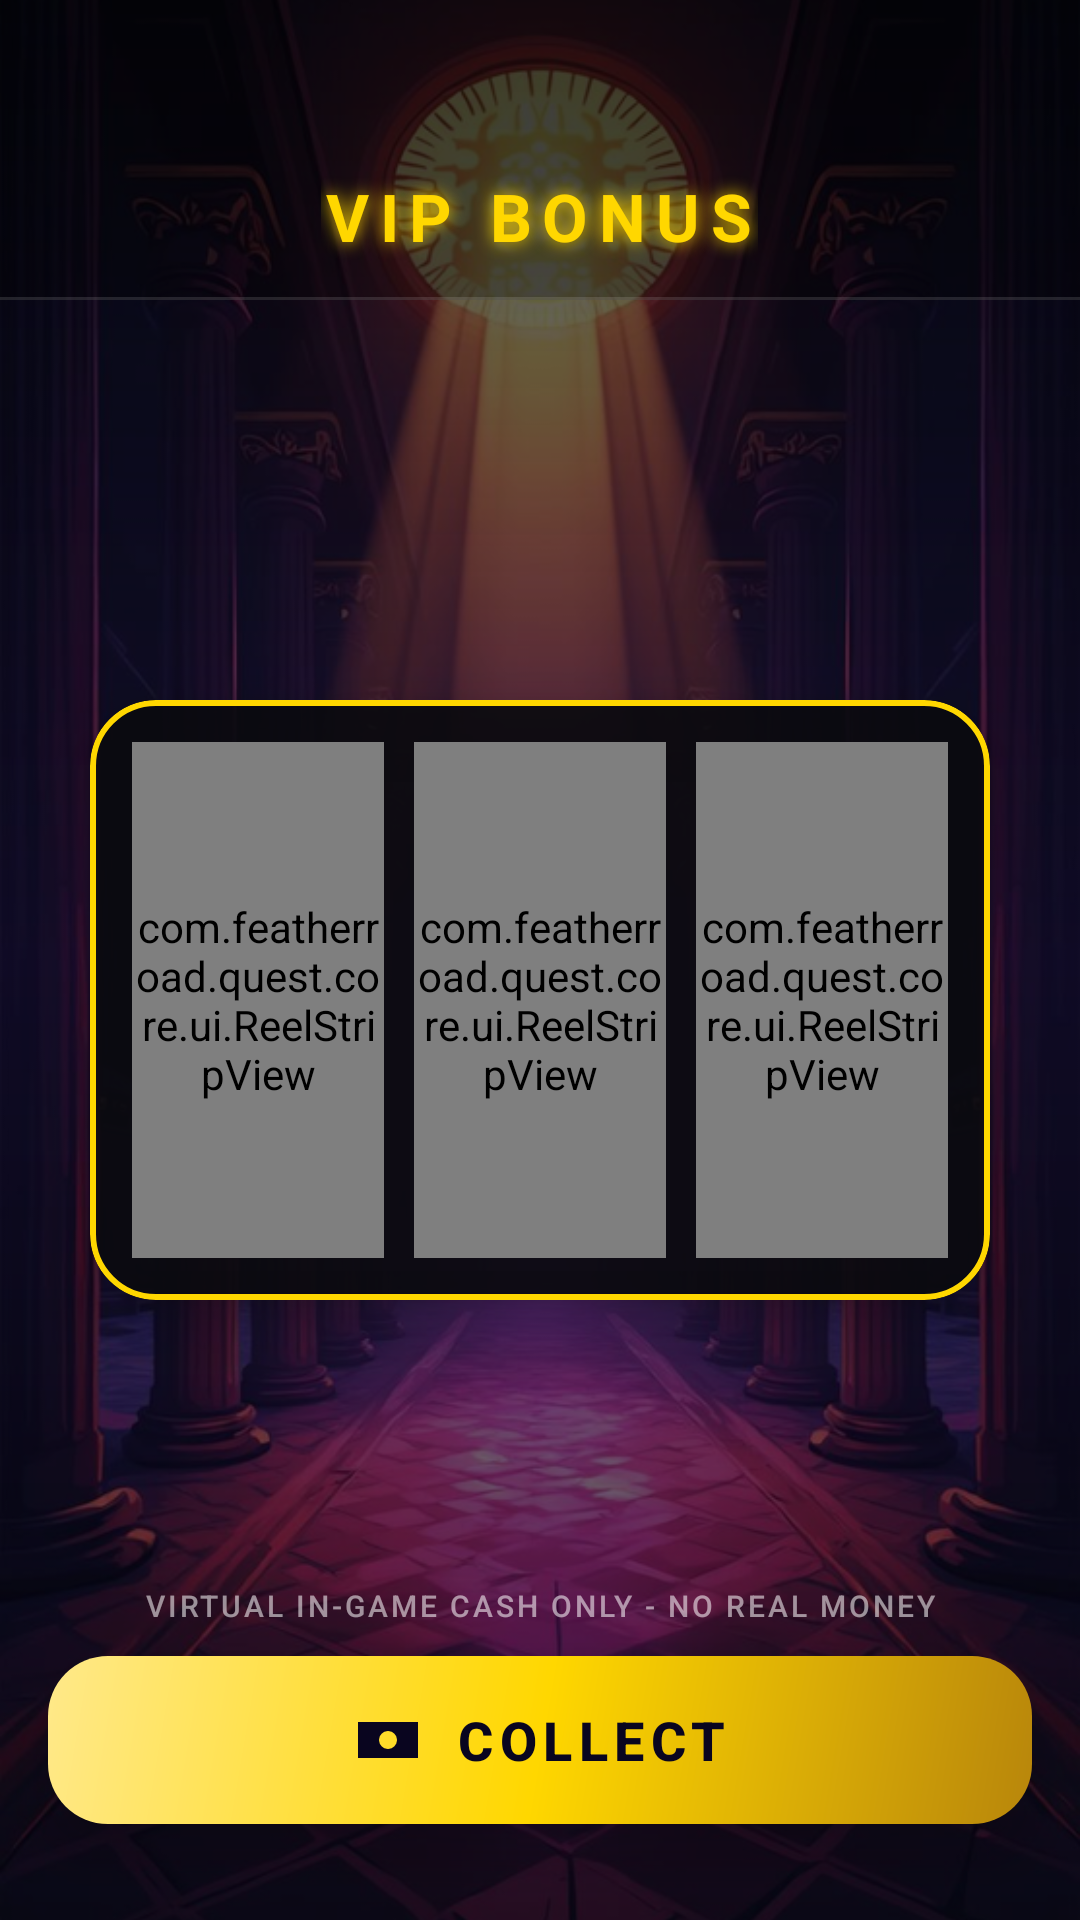

Produce the Android XML layout that renders to this screen, including the resource entries it uses.
<!-- AndroidManifest.xml: application theme Theme.Grand6Csno -->
<!-- res/layout/fragment_vip_bonus.xml -->
<?xml version="1.0" encoding="utf-8"?>
<androidx.constraintlayout.widget.ConstraintLayout xmlns:android="http://schemas.android.com/apk/res/android"
    xmlns:app="http://schemas.android.com/apk/res-auto"
    android:layout_width="match_parent"
    android:layout_height="match_parent"
    android:background="@drawable/bg_gradient_bonus">

    <ImageView
        android:id="@+id/bonus_background"
        android:layout_width="0dp"
        android:layout_height="0dp"
        android:importantForAccessibility="no"
        android:scaleType="centerCrop"
        android:src="@drawable/bg_bonus"
        app:layout_constraintBottom_toBottomOf="parent"
        app:layout_constraintEnd_toEndOf="parent"
        app:layout_constraintStart_toStartOf="parent"
        app:layout_constraintTop_toTopOf="parent" />

    <View
        android:id="@+id/bonus_scrim"
        android:layout_width="0dp"
        android:layout_height="0dp"
        android:background="@drawable/overlay_bonus_scrim"
        android:importantForAccessibility="no"
        app:layout_constraintBottom_toBottomOf="parent"
        app:layout_constraintEnd_toEndOf="parent"
        app:layout_constraintStart_toStartOf="parent"
        app:layout_constraintTop_toTopOf="parent" />

    <FrameLayout
        android:id="@+id/bonus_particles"
        android:layout_width="0dp"
        android:layout_height="0dp"
        android:importantForAccessibility="no"
        app:layout_constraintBottom_toBottomOf="parent"
        app:layout_constraintEnd_toEndOf="parent"
        app:layout_constraintStart_toStartOf="parent"
        app:layout_constraintTop_toTopOf="parent" />

    <LinearLayout
        android:id="@+id/bonus_header"
        android:layout_width="0dp"
        android:layout_height="@dimen/header_height"
        android:background="@drawable/bg_header"
        android:gravity="center"
        android:orientation="horizontal"
        android:paddingTop="@dimen/status_inset"
        app:layout_constraintEnd_toEndOf="parent"
        app:layout_constraintStart_toStartOf="parent"
        app:layout_constraintTop_toTopOf="parent">

        <TextView
            android:id="@+id/bonus_title"
            android:layout_width="wrap_content"
            android:layout_height="wrap_content"
            android:letterSpacing="0.16"
            android:shadowColor="@color/luxury_gold"
            android:shadowDx="0"
            android:shadowDy="0"
            android:shadowRadius="14"
            android:text="@string/bonus_title"
            android:textAppearance="@style/TextAppearance.App.Headline"
            android:textColor="@color/luxury_gold" />

    </LinearLayout>

    <com.google.android.material.card.MaterialCardView
        android:id="@+id/bonus_reel_card"
        android:layout_width="@dimen/reel_card_width"
        android:layout_height="@dimen/reel_card_height"
        app:cardBackgroundColor="@color/surface_reel"
        app:cardCornerRadius="22dp"
        app:cardElevation="@dimen/bar_elevation"
        app:layout_constraintBottom_toTopOf="@id/bonus_payout"
        app:layout_constraintEnd_toEndOf="parent"
        app:layout_constraintStart_toStartOf="parent"
        app:layout_constraintTop_toBottomOf="@id/bonus_header"
        app:layout_constraintVertical_chainStyle="packed"
        app:strokeColor="@color/luxury_gold"
        app:strokeWidth="@dimen/stroke_bold">

        <LinearLayout
            android:layout_width="match_parent"
            android:layout_height="match_parent"
            android:gravity="center"
            android:orientation="horizontal"
            android:padding="@dimen/gap_m">

            <com.featherroad.quest.core.ui.ReelStripView
                android:id="@+id/bonus_reel_1"
                android:layout_width="0dp"
                android:layout_height="match_parent"
                android:layout_weight="1" />

            <com.featherroad.quest.core.ui.ReelStripView
                android:id="@+id/bonus_reel_2"
                android:layout_width="0dp"
                android:layout_height="match_parent"
                android:layout_marginStart="@dimen/gap_s"
                android:layout_weight="1" />

            <com.featherroad.quest.core.ui.ReelStripView
                android:id="@+id/bonus_reel_3"
                android:layout_width="0dp"
                android:layout_height="match_parent"
                android:layout_marginStart="@dimen/gap_s"
                android:layout_weight="1" />

        </LinearLayout>

    </com.google.android.material.card.MaterialCardView>

    <View
        android:id="@+id/bonus_shockwave"
        android:layout_width="@dimen/reel_card_width"
        android:layout_height="@dimen/reel_card_height"
        android:alpha="0"
        android:background="@drawable/bg_reel_window"
        android:importantForAccessibility="no"
        app:layout_constraintBottom_toBottomOf="@id/bonus_reel_card"
        app:layout_constraintEnd_toEndOf="@id/bonus_reel_card"
        app:layout_constraintStart_toStartOf="@id/bonus_reel_card"
        app:layout_constraintTop_toTopOf="@id/bonus_reel_card" />

    <TextView
        android:id="@+id/bonus_payout"
        android:layout_width="wrap_content"
        android:layout_height="wrap_content"
        android:layout_marginTop="@dimen/gap_xl"
        android:accessibilityLiveRegion="polite"
        android:fontFeatureSettings="tnum"
        android:shadowColor="@color/luxury_gold"
        android:shadowDx="0"
        android:shadowDy="0"
        android:shadowRadius="18"
        android:textAppearance="@style/TextAppearance.App.Numeric"
        android:textColor="@color/luxury_gold"
        android:textSize="@dimen/text_payout"
        app:layout_constraintBottom_toBottomOf="parent"
        app:layout_constraintEnd_toEndOf="parent"
        app:layout_constraintStart_toStartOf="parent"
        app:layout_constraintTop_toBottomOf="@id/bonus_reel_card" />

    <TextView
        android:id="@+id/bonus_disclaimer"
        android:layout_width="0dp"
        android:layout_height="wrap_content"
        android:layout_marginStart="@dimen/screen_margin"
        android:layout_marginEnd="@dimen/screen_margin"
        android:layout_marginBottom="@dimen/gap_s"
        android:gravity="center"
        android:letterSpacing="0.1"
        android:text="@string/bonus_disclaimer"
        android:textAppearance="@style/TextAppearance.App.Label"
        android:textColor="@color/text_muted"
        android:textSize="@dimen/text_micro"
        app:layout_constraintBottom_toTopOf="@id/bonus_collect_frame"
        app:layout_constraintEnd_toEndOf="parent"
        app:layout_constraintStart_toStartOf="parent" />

    <FrameLayout
        android:id="@+id/bonus_collect_frame"
        style="@style/Widget.App.CtaFrame.Gold"
        android:layout_width="0dp"
        android:layout_marginStart="@dimen/screen_margin"
        android:layout_marginEnd="@dimen/screen_margin"
        android:layout_marginBottom="@dimen/control_bar_bottom"
        app:layout_constraintBottom_toBottomOf="parent"
        app:layout_constraintEnd_toEndOf="parent"
        app:layout_constraintStart_toStartOf="parent">

        <com.google.android.material.button.MaterialButton
            android:id="@+id/bonus_collect"
            style="@style/Widget.App.Button.Gold"
            android:text="@string/cta_collect"
            app:icon="@drawable/ic_cash" />

    </FrameLayout>

</androidx.constraintlayout.widget.ConstraintLayout>
<!-- resources referenced by this layout -->
<resources>
  <color name="luxury_gold">#FFFFD700</color>
  <color name="surface_reel">#E60B0B0F</color>
  <color name="text_muted">#8CFFFFFF</color>
  <dimen name="bar_elevation">12dp</dimen>
  <dimen name="control_bar_bottom">32dp</dimen>
  <dimen name="gap_m">14dp</dimen>
  <dimen name="gap_s">10dp</dimen>
  <dimen name="gap_xl">28dp</dimen>
  <dimen name="header_height">100dp</dimen>
  <dimen name="reel_card_height">200dp</dimen>
  <dimen name="reel_card_width">300dp</dimen>
  <dimen name="screen_margin">16dp</dimen>
  <dimen name="status_inset">44dp</dimen>
  <dimen name="stroke_bold">2dp</dimen>
  <dimen name="text_micro">10sp</dimen>
  <dimen name="text_payout">34sp</dimen>
  <!-- drawable bg_reel_window (drawable) -->
  <?xml version="1.0" encoding="utf-8"?>
  <shape xmlns:android="http://schemas.android.com/apk/res/android" android:shape="rectangle">
      <solid android:color="#E60B0B0F" />
      <stroke android:width="2dp" android:color="#FFFFD700" />
      <corners android:radius="22dp" />
  </shape>
  <string name="bonus_disclaimer">VIRTUAL IN-GAME CASH ONLY - NO REAL MONEY</string>
  <string name="bonus_title">VIP BONUS</string>
  <string name="cta_collect">COLLECT</string>
  <style name="TextAppearance.App.Label" parent="TextAppearance.Material3.LabelSmall">
          <item name="android:textSize">@dimen/text_caption</item>
          <item name="android:letterSpacing">0.22</item>
          <item name="android:textAllCaps">true</item>
          <item name="android:textColor">@color/text_muted</item>
      </style>
  <style name="Widget.App.Button.Gold" parent="Widget.App.Button.Primary">
          <item name="android:textColor">@color/midnight_navy</item>
          <item name="iconTint">@color/midnight_navy</item>
          <item name="rippleColor">@color/stroke_white_soft</item>
      </style>
  <style name="Widget.App.CtaFrame.Gold" parent="">
          <item name="android:layout_width">match_parent</item>
          <item name="android:layout_height">@dimen/btn_mission_height</item>
          <item name="android:background">@drawable/btn_gold_chrome</item>
          <item name="android:elevation">@dimen/card_elevation</item>
      </style>
  <dimen name="text_headline">22sp</dimen>
  <color name="text_primary">#FFFFFFFF</color>
  <dimen name="text_caption">11sp</dimen>
  <dimen name="text_numeric">22sp</dimen>
  <color name="midnight_navy">#FF09051F</color>
  <color name="stroke_white_soft">#33FFFFFF</color>
  <dimen name="btn_mission_height">56dp</dimen>
  <dimen name="card_elevation">10dp</dimen>
  <color name="neon_pink">#FFFF00D6</color>
  <color name="cyber_cyan">#FF00E5FF</color>
  <color name="deep_violet">#FF171038</color>
  <color name="violet_shadow">#FF120826</color>
  <color name="text_secondary">#B3FFFFFF</color>
  <color name="stroke_light">#2EFFFFFF</color>
  <color name="siren_red">#FFFF2D55</color>
  <style name="TextAppearance.App.Display" parent="TextAppearance.Material3.DisplaySmall">
          <item name="android:textSize">@dimen/text_display</item>
          <item name="android:textStyle">bold</item>
          <item name="android:letterSpacing">0.04</item>
          <item name="android:textColor">@color/text_primary</item>
      </style>
  <style name="TextAppearance.App.Title" parent="TextAppearance.Material3.TitleMedium">
          <item name="android:textSize">@dimen/text_title</item>
          <item name="android:textStyle">bold</item>
          <item name="android:textColor">@color/text_primary</item>
      </style>
  <style name="TextAppearance.App.Body" parent="TextAppearance.Material3.BodyLarge">
          <item name="android:textSize">@dimen/text_body</item>
          <item name="android:textColor">@color/text_secondary</item>
      </style>
  <dimen name="text_button">18sp</dimen>
  <dimen name="radius_l">20dp</dimen>
  <color name="ripple_light">#66FFFFFF</color>
  <dimen name="btn_icon_size">24dp</dimen>
  <dimen name="text_display">32sp</dimen>
  <dimen name="text_title">17sp</dimen>
  <dimen name="text_body">14sp</dimen>
</resources>
